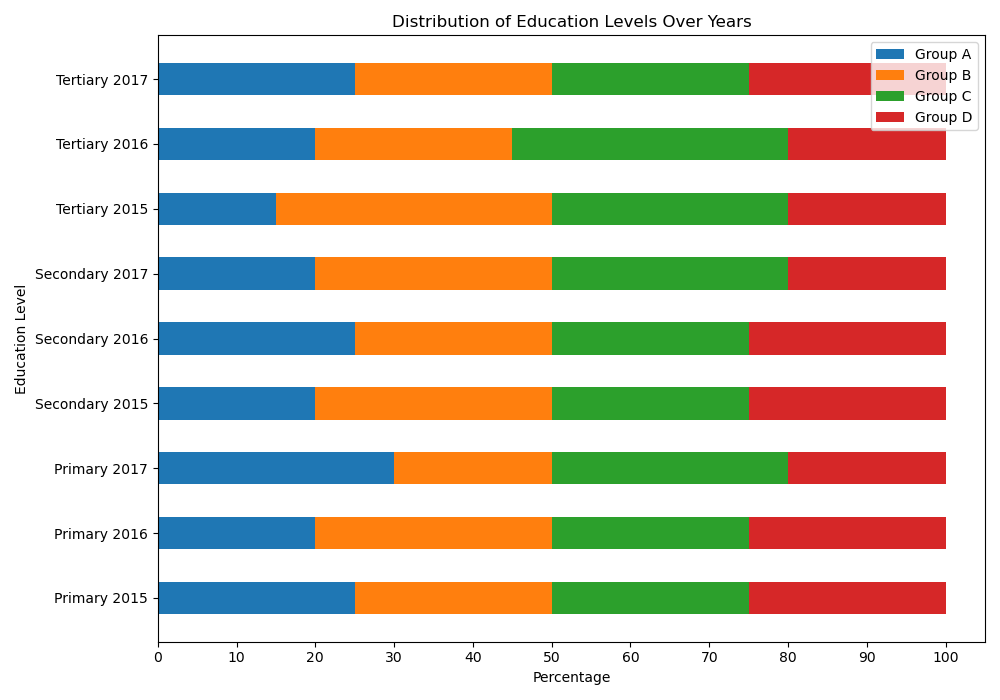

Source data for this figure (header and first rows):
Category, Year, Group A, Group B, Group C, Group D
Primary, 2015, 25, 25, 25, 25
Primary, 2016, 20, 30, 25, 25
Primary, 2017, 30, 20, 30, 20
Secondary, 2015, 20, 30, 25, 25
Secondary, 2016, 25, 25, 25, 25
Secondary, 2017, 20, 30, 30, 20
Tertiary, 2015, 15, 35, 30, 20
Tertiary, 2016, 20, 25, 35, 20
Tertiary, 2017, 25, 25, 25, 25
